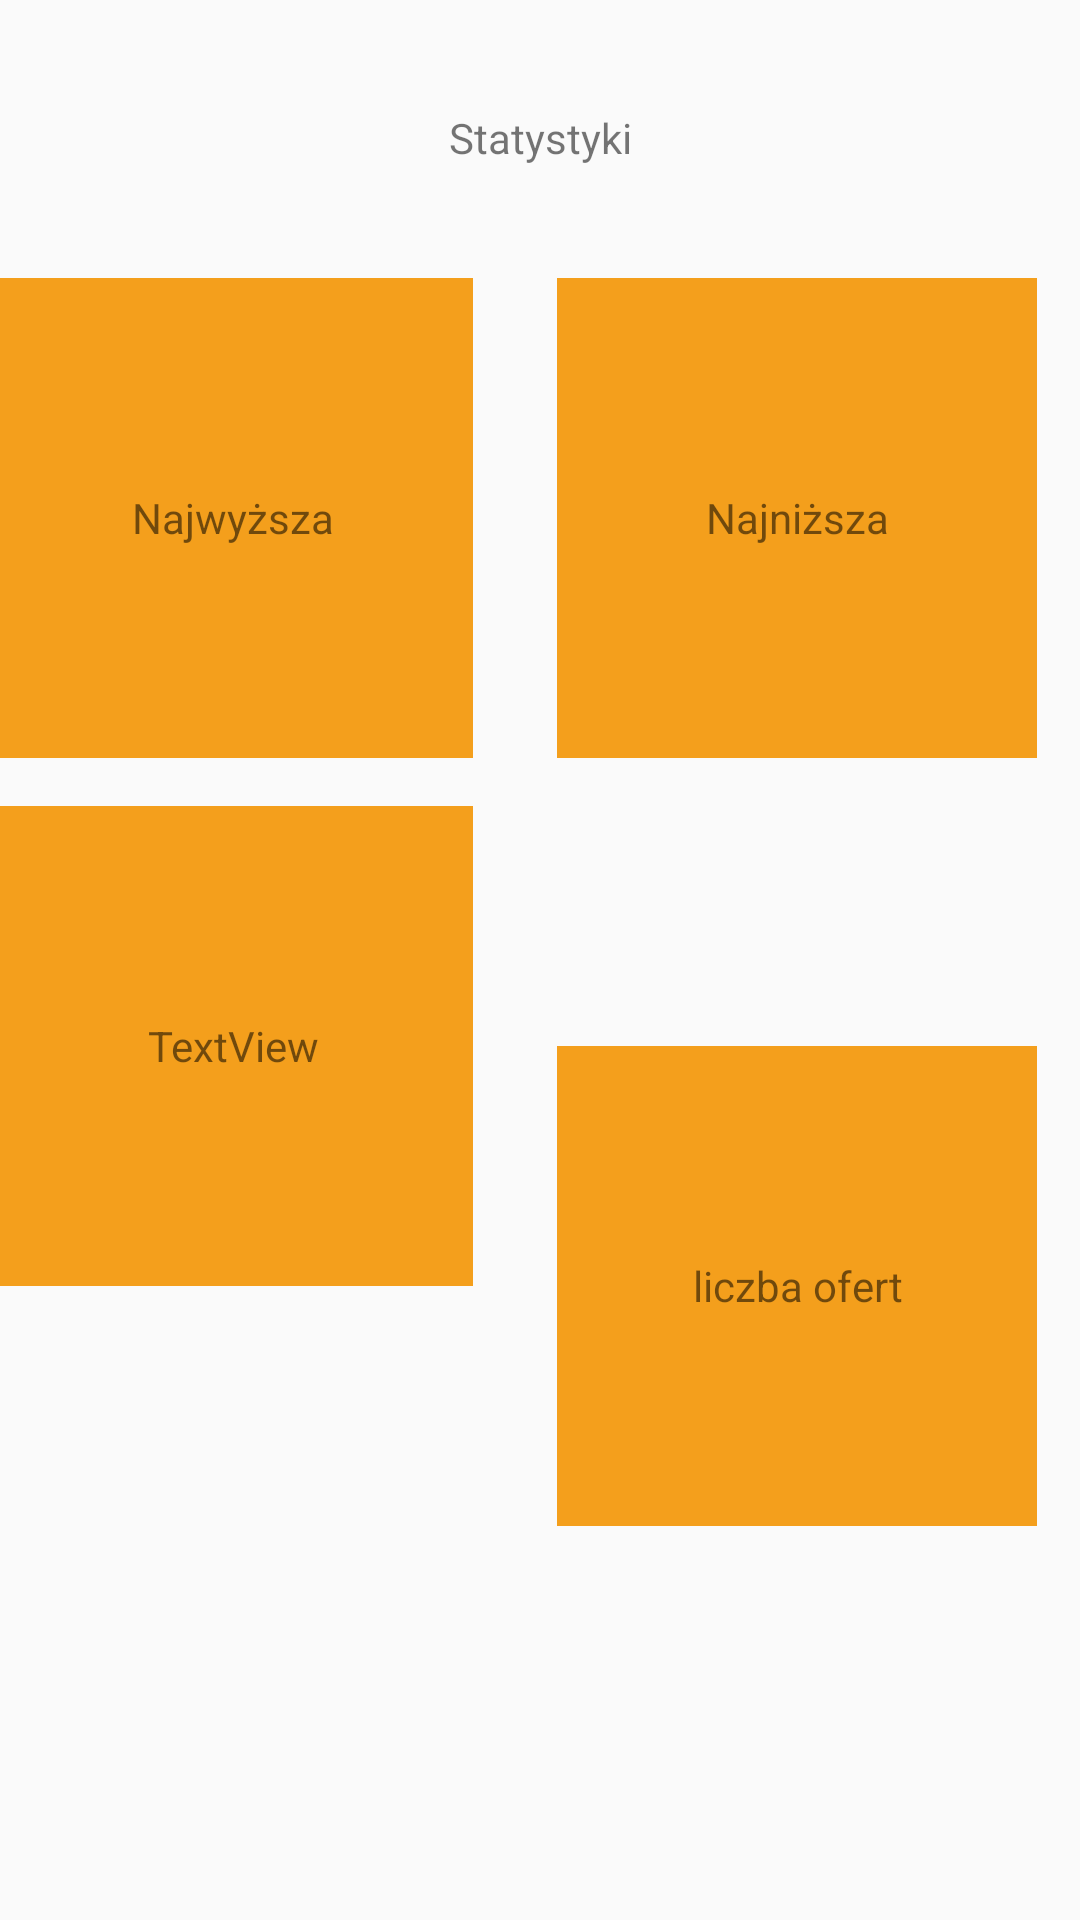

This screen was rendered from an Android layout file. Write that file and the resources it references.
<!-- AndroidManifest.xml: application theme AppTheme -->
<!-- res/layout/activity_statistic.xml -->
<?xml version="1.0" encoding="utf-8"?>
<androidx.constraintlayout.widget.ConstraintLayout xmlns:android="http://schemas.android.com/apk/res/android"
    xmlns:app="http://schemas.android.com/apk/res-auto"
    xmlns:tools="http://schemas.android.com/tools"
    android:layout_width="match_parent"
    android:layout_height="match_parent"

    tools:context=".StatisticActivity">

    <TextView
        android:id="@+id/textView2"
        android:layout_width="160dp"
        android:layout_height="160dp"
        android:layout_marginStart="16dp"
        android:layout_marginLeft="16dp"
        android:layout_marginEnd="28dp"
        android:layout_marginRight="28dp"
        android:background="@color/oreangeAllegro"
        android:gravity="center"
        android:text="Najwyższa"
        app:layout_constraintEnd_toStartOf="@+id/textView3"
        app:layout_constraintStart_toStartOf="parent"
        app:layout_constraintTop_toTopOf="@+id/textView3" />

    <TextView
        android:id="@+id/textView3"
        android:layout_width="160dp"
        android:layout_height="160dp"
        android:layout_marginTop="151dp"
        android:layout_marginEnd="33dp"
        android:layout_marginRight="33dp"
        android:layout_marginBottom="96dp"
        android:background="@color/oreangeAllegro"
        android:gravity="center"
        android:text="Najniższa"
        app:layout_constraintBottom_toTopOf="@+id/textView5"
        app:layout_constraintEnd_toEndOf="parent"
        app:layout_constraintStart_toEndOf="@+id/textView2"
        app:layout_constraintTop_toTopOf="parent" />

    <TextView
        android:id="@+id/textView4"
        android:layout_width="160dp"
        android:layout_height="160dp"
        android:layout_marginStart="16dp"
        android:layout_marginLeft="16dp"
        android:layout_marginTop="16dp"
        android:layout_marginEnd="28dp"
        android:layout_marginRight="28dp"
        android:background="@color/oreangeAllegro"
        android:gravity="center"
        android:text="TextView"
        app:layout_constraintBottom_toBottomOf="parent"
        app:layout_constraintEnd_toStartOf="@+id/textView5"
        app:layout_constraintStart_toStartOf="parent"
        app:layout_constraintTop_toBottomOf="@+id/textView2"
        app:layout_constraintVertical_bias="0.0" />

    <TextView
        android:id="@+id/textView5"
        android:layout_width="160dp"
        android:layout_height="160dp"
        android:layout_marginEnd="33dp"
        android:layout_marginRight="33dp"
        android:layout_marginBottom="190dp"
        android:background="@color/oreangeAllegro"
        android:gravity="center"
        android:text="liczba ofert"
        app:layout_constraintBottom_toBottomOf="parent"
        app:layout_constraintEnd_toEndOf="parent"
        app:layout_constraintStart_toEndOf="@+id/textView4"
        app:layout_constraintTop_toBottomOf="@+id/textView3" />

    <TextView
        android:id="@+id/textView6"
        android:layout_width="217dp"
        android:layout_height="36dp"
        android:layout_marginTop="28dp"
        android:gravity="center"
        android:text="Statystyki"
        app:layout_constraintEnd_toEndOf="parent"
        app:layout_constraintStart_toStartOf="parent"
        app:layout_constraintTop_toTopOf="parent" />
</androidx.constraintlayout.widget.ConstraintLayout>
<!-- resources referenced by this layout -->
<resources>
  <color name="oreangeAllegro">#F49F1C</color>
  <style name="AppTheme" parent="Theme.AppCompat.Light.DarkActionBar">
          
          <item name="colorPrimary">@color/colorPrimary</item>
          <item name="colorPrimaryDark">@color/colorPrimaryDark</item>
          <item name="colorAccent">@color/colorAccent</item>
      </style>
  <color name="colorPrimary">#008577</color>
  <color name="colorPrimaryDark">#00574B</color>
  <color name="colorAccent">#D81B60</color>
</resources>
